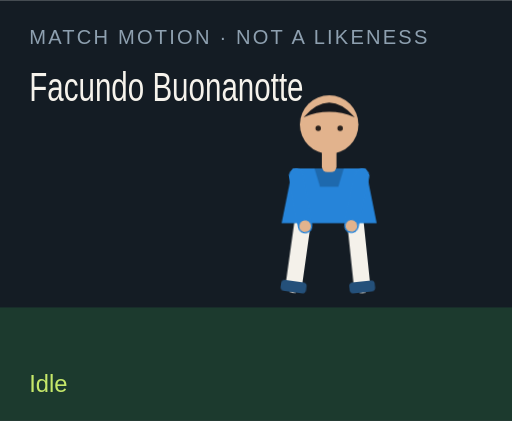
t = 0.00 s
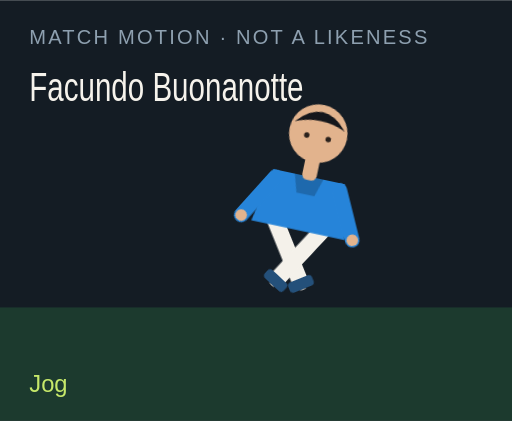
t = 1.50 s
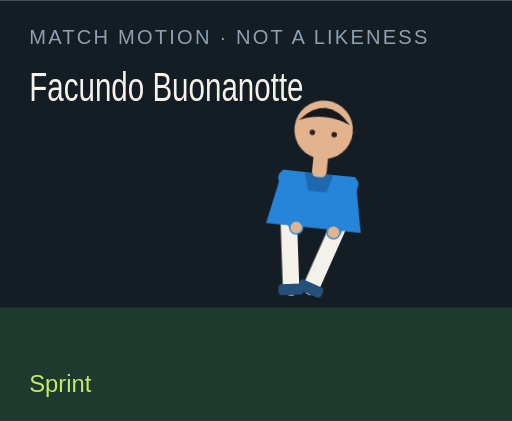
t = 3.00 s
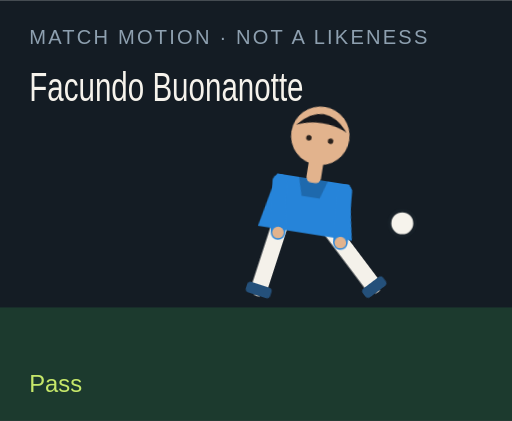
t = 4.50 s
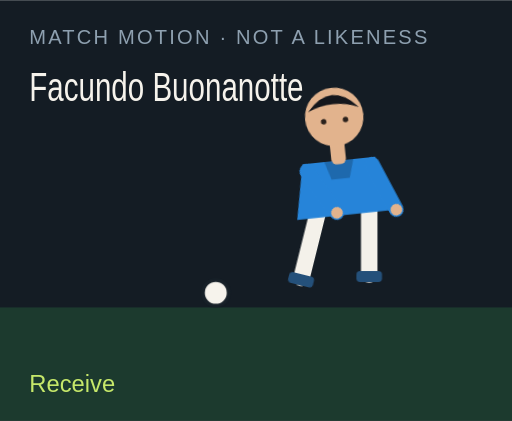
t = 6.00 s
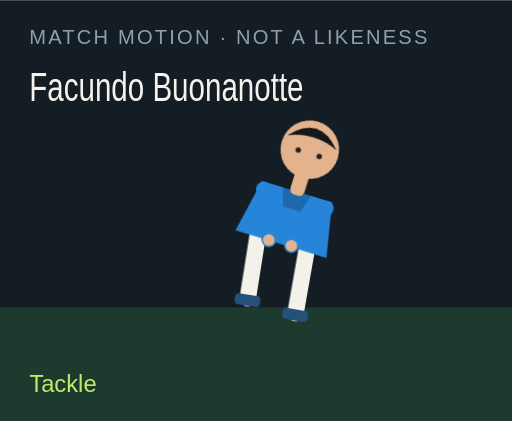
t = 7.50 s

The animated SVG that drew these frames (rendered in a browser with its animation timeline set to each time). Animation: 18 CSS @keyframes rules; one cycle of 9.00 s, repeats indefinitely.

<?xml version="1.0" encoding="UTF-8"?>
<svg xmlns="http://www.w3.org/2000/svg" viewBox="0 0 280 230" role="img">
  <style>@media (prefers-reduced-motion: reduce){animate,animateTransform{display:none}}</style>
  <rect width="280" height="230" fill="#141c24"/>
  <rect y="168" width="280" height="62" fill="#1c3a2e"/>
  <text x="16" y="24" fill="#8ea0b0" font-family="Arial,sans-serif" font-size="11" letter-spacing="1.2">MATCH MOTION · NOT A LIKENESS</text>
  <text x="16" y="55" fill="#f6f3ec" font-family="Impact,sans-serif" font-size="22" textLength="150" lengthAdjust="spacingAndGlyphs">Facundo Buonanotte</text>
  <circle r="7" fill="#f6f3ec" stroke="#172028" stroke-width="2" id="motion-68034" cx="150" cy="160" opacity="0">
    
    
    
  </circle>
  <g transform="translate(132 40)">
    <g id="motion-68056" transform="rotate(0 48 90)">
      
      <g id="motion-68058" transform="translate(0 0)">
        
        <g transform="translate(34 78)"><g id="motion-68060" transform="rotate(8)"><path d="M0 0 V38" stroke="#f4f1ea" stroke-width="9" stroke-linecap="round"/><rect x="-7" y="36" width="14" height="6" rx="2" fill="#24507a"/></g></g>
        <g transform="translate(62 78)"><g id="motion-68062" transform="rotate(-6)"><path d="M0 0 V38" stroke="#f4f1ea" stroke-width="9" stroke-linecap="round"/><rect x="-7" y="36" width="14" height="6" rx="2" fill="#24507a"/></g></g>
        <path d="M28 52 h40 l6 30 H22 Z" fill="#2684d9"/>
        <path d="M40 52 h16 l-3 10 H43 Z" fill="#000" opacity=".2"/>
        <g transform="translate(30 56)"><g id="motion-68064" transform="rotate(-10)"><path d="M0 0 V28" stroke="#2684d9" stroke-width="8" stroke-linecap="round"/><circle cx="0" cy="28" r="3.2" fill="#e2b38d"/></g></g>
        <g transform="translate(66 56)"><g id="motion-68066" transform="rotate(12)"><path d="M0 0 V28" stroke="#2684d9" stroke-width="8" stroke-linecap="round"/><circle cx="0" cy="28" r="3.2" fill="#e2b38d"/></g></g>
        <rect x="44" y="40" width="8" height="14" rx="3" fill="#e2b38d"/>
        <circle cx="48" cy="28" r="16" fill="#e2b38d"/>
        <path d="M34 24 Q48 8 62 24 Q48 18 34 24" fill="#15171c"/>
        <circle cx="42" cy="30" r="1.5" fill="#2a211c"/><circle cx="54" cy="30" r="1.5" fill="#2a211c"/>
      </g>
    </g>
  </g>
  <text x="16" y="214" fill="#c6e86a" font-family="Arial,sans-serif" font-size="13" opacity="1" id="motion-68038">Idle</text><text x="16" y="214" fill="#c6e86a" font-family="Arial,sans-serif" font-size="13" opacity="0" id="motion-68040">Jog</text><text x="16" y="214" fill="#c6e86a" font-family="Arial,sans-serif" font-size="13" opacity="0" id="motion-68042">Sprint</text><text x="16" y="214" fill="#c6e86a" font-family="Arial,sans-serif" font-size="13" opacity="0" id="motion-68044">Dribble</text><text x="16" y="214" fill="#c6e86a" font-family="Arial,sans-serif" font-size="13" opacity="0" id="motion-68046">Pass</text><text x="16" y="214" fill="#c6e86a" font-family="Arial,sans-serif" font-size="13" opacity="0" id="motion-68048">Shoot</text><text x="16" y="214" fill="#c6e86a" font-family="Arial,sans-serif" font-size="13" opacity="0" id="motion-68050">Receive</text><text x="16" y="214" fill="#c6e86a" font-family="Arial,sans-serif" font-size="13" opacity="0" id="motion-68052">Tackle</text><text x="16" y="214" fill="#c6e86a" font-family="Arial,sans-serif" font-size="13" opacity="0" id="motion-68054">Arms wide</text>
<style>@keyframes track-68035{0%{cx:150px}11.1%{cx:156px}22.2%{cx:164px}33.300000000000004%{cx:142px}44.4%{cx:190px}55.60000000000001%{cx:250px}66.7%{cx:118px}77.8%{cx:150px}88.9%{cx:150px}100%{cx:150px}}@keyframes track-68036{0%{cy:160px}11.1%{cy:158px}22.2%{cy:154px}33.300000000000004%{cy:156px}44.4%{cy:148px}55.60000000000001%{cy:96px}66.7%{cy:160px}77.8%{cy:160px}88.9%{cy:160px}100%{cy:160px}}@keyframes track-68037{0%{opacity:0}11.1%{opacity:0}22.2%{opacity:0}33.300000000000004%{opacity:1}44.4%{opacity:1}55.60000000000001%{opacity:1}66.7%{opacity:1}77.8%{opacity:0}88.9%{opacity:0}100%{opacity:0}}@keyframes track-68039{0%{opacity:1}11.1%{opacity:0}22.2%{opacity:0}33.300000000000004%{opacity:0}44.4%{opacity:0}55.60000000000001%{opacity:0}66.7%{opacity:0}77.8%{opacity:0}88.9%{opacity:0}100%{opacity:1}}@keyframes track-68041{0%{opacity:0}11.1%{opacity:1}22.2%{opacity:0}33.300000000000004%{opacity:0}44.4%{opacity:0}55.60000000000001%{opacity:0}66.7%{opacity:0}77.8%{opacity:0}88.9%{opacity:0}100%{opacity:0}}@keyframes track-68043{0%{opacity:0}11.1%{opacity:0}22.2%{opacity:1}33.300000000000004%{opacity:0}44.4%{opacity:0}55.60000000000001%{opacity:0}66.7%{opacity:0}77.8%{opacity:0}88.9%{opacity:0}100%{opacity:0}}@keyframes track-68045{0%{opacity:0}11.1%{opacity:0}22.2%{opacity:0}33.300000000000004%{opacity:1}44.4%{opacity:0}55.60000000000001%{opacity:0}66.7%{opacity:0}77.8%{opacity:0}88.9%{opacity:0}100%{opacity:0}}@keyframes track-68047{0%{opacity:0}11.1%{opacity:0}22.2%{opacity:0}33.300000000000004%{opacity:0}44.4%{opacity:1}55.60000000000001%{opacity:0}66.7%{opacity:0}77.8%{opacity:0}88.9%{opacity:0}100%{opacity:0}}@keyframes track-68049{0%{opacity:0}11.1%{opacity:0}22.2%{opacity:0}33.300000000000004%{opacity:0}44.4%{opacity:0}55.60000000000001%{opacity:1}66.7%{opacity:0}77.8%{opacity:0}88.9%{opacity:0}100%{opacity:0}}@keyframes track-68051{0%{opacity:0}11.1%{opacity:0}22.2%{opacity:0}33.300000000000004%{opacity:0}44.4%{opacity:0}55.60000000000001%{opacity:0}66.7%{opacity:1}77.8%{opacity:0}88.9%{opacity:0}100%{opacity:0}}@keyframes track-68053{0%{opacity:0}11.1%{opacity:0}22.2%{opacity:0}33.300000000000004%{opacity:0}44.4%{opacity:0}55.60000000000001%{opacity:0}66.7%{opacity:0}77.8%{opacity:1}88.9%{opacity:0}100%{opacity:0}}@keyframes track-68055{0%{opacity:0}11.1%{opacity:0}22.2%{opacity:0}33.300000000000004%{opacity:0}44.4%{opacity:0}55.60000000000001%{opacity:0}66.7%{opacity:0}77.8%{opacity:0}88.9%{opacity:1}100%{opacity:0}}@keyframes track-68057{0%{transform:rotate(0deg)}11.1%{transform:rotate(8deg)}22.2%{transform:rotate(16deg)}33.300000000000004%{transform:rotate(6deg)}44.4%{transform:rotate(4deg)}55.60000000000001%{transform:rotate(14deg)}66.7%{transform:rotate(-6deg)}77.8%{transform:rotate(34deg)}88.9%{transform:rotate(0deg)}100%{transform:rotate(0deg)}}@keyframes track-68059{0%{transform:translate(0px,0px)}11.1%{transform:translate(0px,-3px)}22.2%{transform:translate(0px,-6px)}33.300000000000004%{transform:translate(0px,-2px)}44.4%{transform:translate(0px,2px)}55.60000000000001%{transform:translate(0px,-4px)}66.7%{transform:translate(0px,1px)}77.8%{transform:translate(0px,10px)}88.9%{transform:translate(0px,-8px)}100%{transform:translate(0px,0px)}}@keyframes track-68061{0%{transform:rotate(8deg)}11.1%{transform:rotate(-26deg)}22.2%{transform:rotate(-42deg)}33.300000000000004%{transform:rotate(-8deg)}44.4%{transform:rotate(6deg)}55.60000000000001%{transform:rotate(12deg)}66.7%{transform:rotate(20deg)}77.8%{transform:rotate(-8deg)}88.9%{transform:rotate(-8deg)}100%{transform:rotate(8deg)}}@keyframes track-68063{0%{transform:rotate(-6deg)}11.1%{transform:rotate(24deg)}22.2%{transform:rotate(38deg)}33.300000000000004%{transform:rotate(18deg)}44.4%{transform:rotate(-38deg)}55.60000000000001%{transform:rotate(-54deg)}66.7%{transform:rotate(6deg)}77.8%{transform:rotate(-22deg)}88.9%{transform:rotate(8deg)}100%{transform:rotate(-6deg)}}@keyframes track-68065{0%{transform:rotate(-10deg)}11.1%{transform:rotate(24deg)}22.2%{transform:rotate(36deg)}33.300000000000004%{transform:rotate(-18deg)}44.4%{transform:rotate(10deg)}55.60000000000001%{transform:rotate(-24deg)}66.7%{transform:rotate(-30deg)}77.8%{transform:rotate(12deg)}88.9%{transform:rotate(-58deg)}100%{transform:rotate(-10deg)}}@keyframes track-68067{0%{transform:rotate(12deg)}11.1%{transform:rotate(-20deg)}22.2%{transform:rotate(-32deg)}33.300000000000004%{transform:rotate(14deg)}44.4%{transform:rotate(-26deg)}55.60000000000001%{transform:rotate(18deg)}66.7%{transform:rotate(-22deg)}77.8%{transform:rotate(-6deg)}88.9%{transform:rotate(58deg)}100%{transform:rotate(12deg)}}@media(prefers-reduced-motion:no-preference){#motion-68034{animation:track-68035 9s linear infinite both,track-68036 9s linear infinite both,track-68037 9s steps(1,end) infinite both}#motion-68038{animation:track-68039 9s steps(1,end) infinite both}#motion-68040{animation:track-68041 9s steps(1,end) infinite both}#motion-68042{animation:track-68043 9s steps(1,end) infinite both}#motion-68044{animation:track-68045 9s steps(1,end) infinite both}#motion-68046{animation:track-68047 9s steps(1,end) infinite both}#motion-68048{animation:track-68049 9s steps(1,end) infinite both}#motion-68050{animation:track-68051 9s steps(1,end) infinite both}#motion-68052{animation:track-68053 9s steps(1,end) infinite both}#motion-68054{animation:track-68055 9s steps(1,end) infinite both}#motion-68056{animation:track-68057 9s linear infinite both}#motion-68058{animation:track-68059 9s linear infinite both}#motion-68060{animation:track-68061 9s linear infinite both}#motion-68062{animation:track-68063 9s linear infinite both}#motion-68064{animation:track-68065 9s linear infinite both}#motion-68066{animation:track-68067 9s linear infinite both}}</style></svg>
